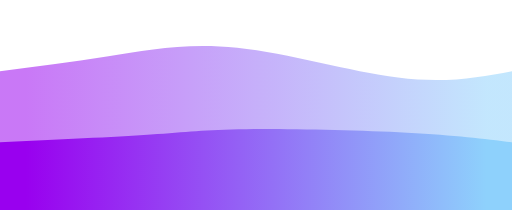
t = 0.00 s
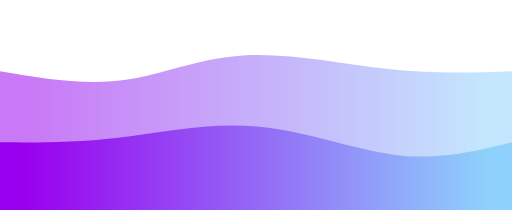
t = 0.75 s
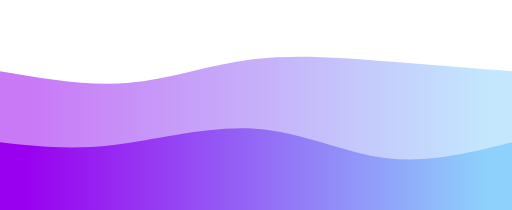
t = 1.25 s
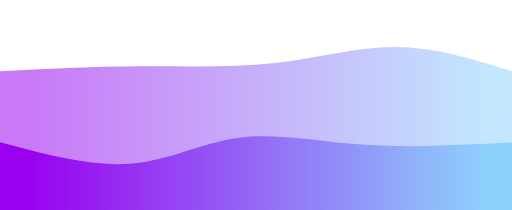
t = 2.00 s
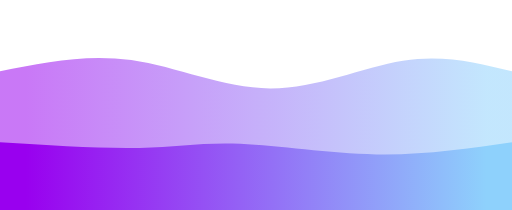
t = 2.75 s
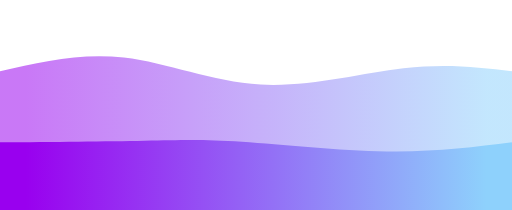
t = 3.25 s

The animated SVG that drew these frames (rendered in a browser with its animation timeline set to each time). Animation: 2 CSS @keyframes rules; one cycle of 4.00 s, repeats indefinitely.

<svg xmlns="http://www.w3.org/2000/svg" id="svg" width="100%" height="100%" class="transition duration-300 ease-in-out delay-150" viewBox="0 0 1440 590"><style>@keyframes pathAnim-0{0%{d:path(&quot;M 0,600 C 0,600 0,200 0,200 C 99.5,187.57142857142856 199,175.14285714285714 305,158 C 411,140.85714285714286 523.5,119 667,134 C 810.5,149 985,200.85714285714286 1119,218 C 1253,235.14285714285714 1346.5,217.57142857142856 1440,200 C 1440,200 1440,600 1440,600 Z&quot;)}25%{d:path(&quot;M 0,600 C 0,600 0,200 0,200 C 122.46428571428572,230.5 244.92857142857144,261 356,248 C 467.07142857142856,235 566.7500000000001,178.5 689,163 C 811.2499999999999,147.5 956.0714285714284,173 1085,186 C 1213.9285714285716,199 1326.9642857142858,199.5 1440,200 C 1440,200 1440,600 1440,600 Z&quot;)}50%{d:path(&quot;M 0,600 C 0,600 0,200 0,200 C 128.5,193.35714285714286 257,186.71428571428572 388,186 C 519,185.28571428571428 652.5000000000001,190.50000000000003 774,177 C 895.4999999999999,163.49999999999997 1005,131.28571428571428 1114,132 C 1223,132.71428571428572 1331.5,166.35714285714286 1440,200 C 1440,200 1440,600 1440,600 Z&quot;)}75%{d:path(&quot;M 0,600 C 0,600 0,200 0,200 C 118.75,169.28571428571428 237.5,138.57142857142858 363,163 C 488.5,187.42857142857142 620.75,266.99999999999994 755,272 C 889.25,277.00000000000006 1025.5,207.42857142857144 1140,183 C 1254.5,158.57142857142856 1347.25,179.28571428571428 1440,200 C 1440,200 1440,600 1440,600 Z&quot;)}}.path-0{animation:pathAnim-0 4s;animation-timing-function:linear;animation-iteration-count:infinite}</style><defs><linearGradient id="gradient" x1="0%" x2="100%" y1="50%" y2="50%"><stop offset="5%" stop-color="#9900ef"/><stop offset="95%" stop-color="#8ed1fc"/></linearGradient></defs><path fill="url(#gradient)" fill-opacity=".53" stroke="none" stroke-width="0" d="M 0,600 C 0,600 0,200 0,200 C 99.5,187.57142857142856 199,175.14285714285714 305,158 C 411,140.85714285714286 523.5,119 667,134 C 810.5,149 985,200.85714285714286 1119,218 C 1253,235.14285714285714 1346.5,217.57142857142856 1440,200 C 1440,200 1440,600 1440,600 Z" class="transition-all duration-300 ease-in-out delay-150 path-0"/><style>@keyframes pathAnim-1{0%{d:path(&quot;M 0,600 C 0,600 0,400 0,400 C 160.60714285714283,392.5357142857143 321.21428571428567,385.07142857142856 424,378 C 526.7857142857143,370.92857142857144 571.7500000000001,364.24999999999994 692,363 C 812.2499999999999,361.75000000000006 1007.7857142857142,365.92857142857144 1145,373 C 1282.2142857142858,380.07142857142856 1361.107142857143,390.0357142857143 1440,400 C 1440,400 1440,600 1440,600 Z&quot;)}25%{d:path(&quot;M 0,600 C 0,600 0,400 0,400 C 88.46428571428572,403.3928571428571 176.92857142857144,406.7857142857143 303,390 C 429.07142857142856,373.2142857142857 592.75,336.25 734,353 C 875.25,369.75 994.0714285714287,440.2142857142857 1108,457 C 1221.9285714285713,473.7857142857143 1330.9642857142858,436.8928571428571 1440,400 C 1440,400 1440,600 1440,600 Z&quot;)}50%{d:path(&quot;M 0,600 C 0,600 0,400 0,400 C 128.57142857142858,434.25 257.14285714285717,468.5 367,460 C 476.85714285714283,451.5 567.9999999999999,400.25 673,387 C 778.0000000000001,373.75 896.8571428571429,398.5 1027,407 C 1157.142857142857,415.5 1298.5714285714284,407.75 1440,400 C 1440,400 1440,600 1440,600 Z&quot;)}75%{d:path(&quot;M 0,600 C 0,600 0,400 0,400 C 147.71428571428572,400.6428571428571 295.42857142857144,401.2857142857143 401,401 C 506.57142857142856,400.7142857142857 570,399.49999999999994 677,410 C 784,420.50000000000006 934.5714285714287,442.7142857142857 1069,443 C 1203.4285714285713,443.2857142857143 1321.7142857142858,421.6428571428571 1440,400 C 1440,400 1440,600 1440,600 Z&quot;)}}.path-1{animation:pathAnim-1 4s;animation-timing-function:linear;animation-iteration-count:infinite}</style><defs><linearGradient id="gradient" x1="0%" x2="100%" y1="50%" y2="50%"><stop offset="5%" stop-color="#9900ef"/><stop offset="95%" stop-color="#8ed1fc"/></linearGradient></defs><path fill="url(#gradient)" fill-opacity="1" stroke="none" stroke-width="0" d="M 0,600 C 0,600 0,400 0,400 C 160.60714285714283,392.5357142857143 321.21428571428567,385.07142857142856 424,378 C 526.7857142857143,370.92857142857144 571.7500000000001,364.24999999999994 692,363 C 812.2499999999999,361.75000000000006 1007.7857142857142,365.92857142857144 1145,373 C 1282.2142857142858,380.07142857142856 1361.107142857143,390.0357142857143 1440,400 C 1440,400 1440,600 1440,600 Z" class="transition-all duration-300 ease-in-out delay-150 path-1"/></svg>
